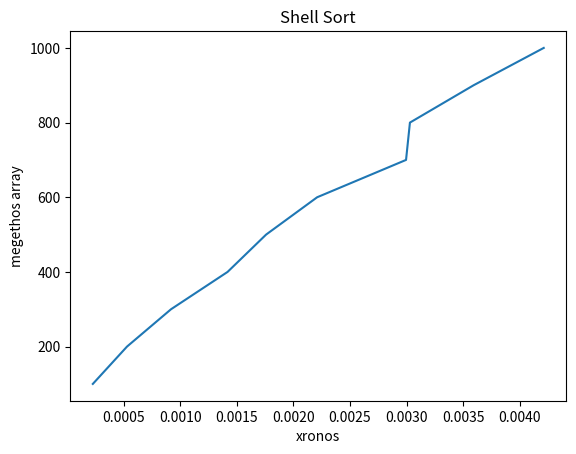

Source code (Python):
import matplotlib.pyplot as plt
import numpy as np

xpoints = np.array([ 0.00022450000000007186 , 0.0005269000000001078 , 0.000916300000000092 , 0.0014167000000000485 , 0.0017577000000001952 , 0.002209399999999917 , 0.0029959000000001623 , 0.0030302999999998192 , 0.003593700000000144 , 0.004214200000000279 ])
ypoints = np.array([ 100 , 200 , 300 , 400 , 500 , 600 ,700 ,800 ,900 ,1000])

plt.plot(xpoints, ypoints)
plt.title("Shell Sort")
plt.ylabel("megethos array")
plt.xlabel("xronos")
plt.show()
